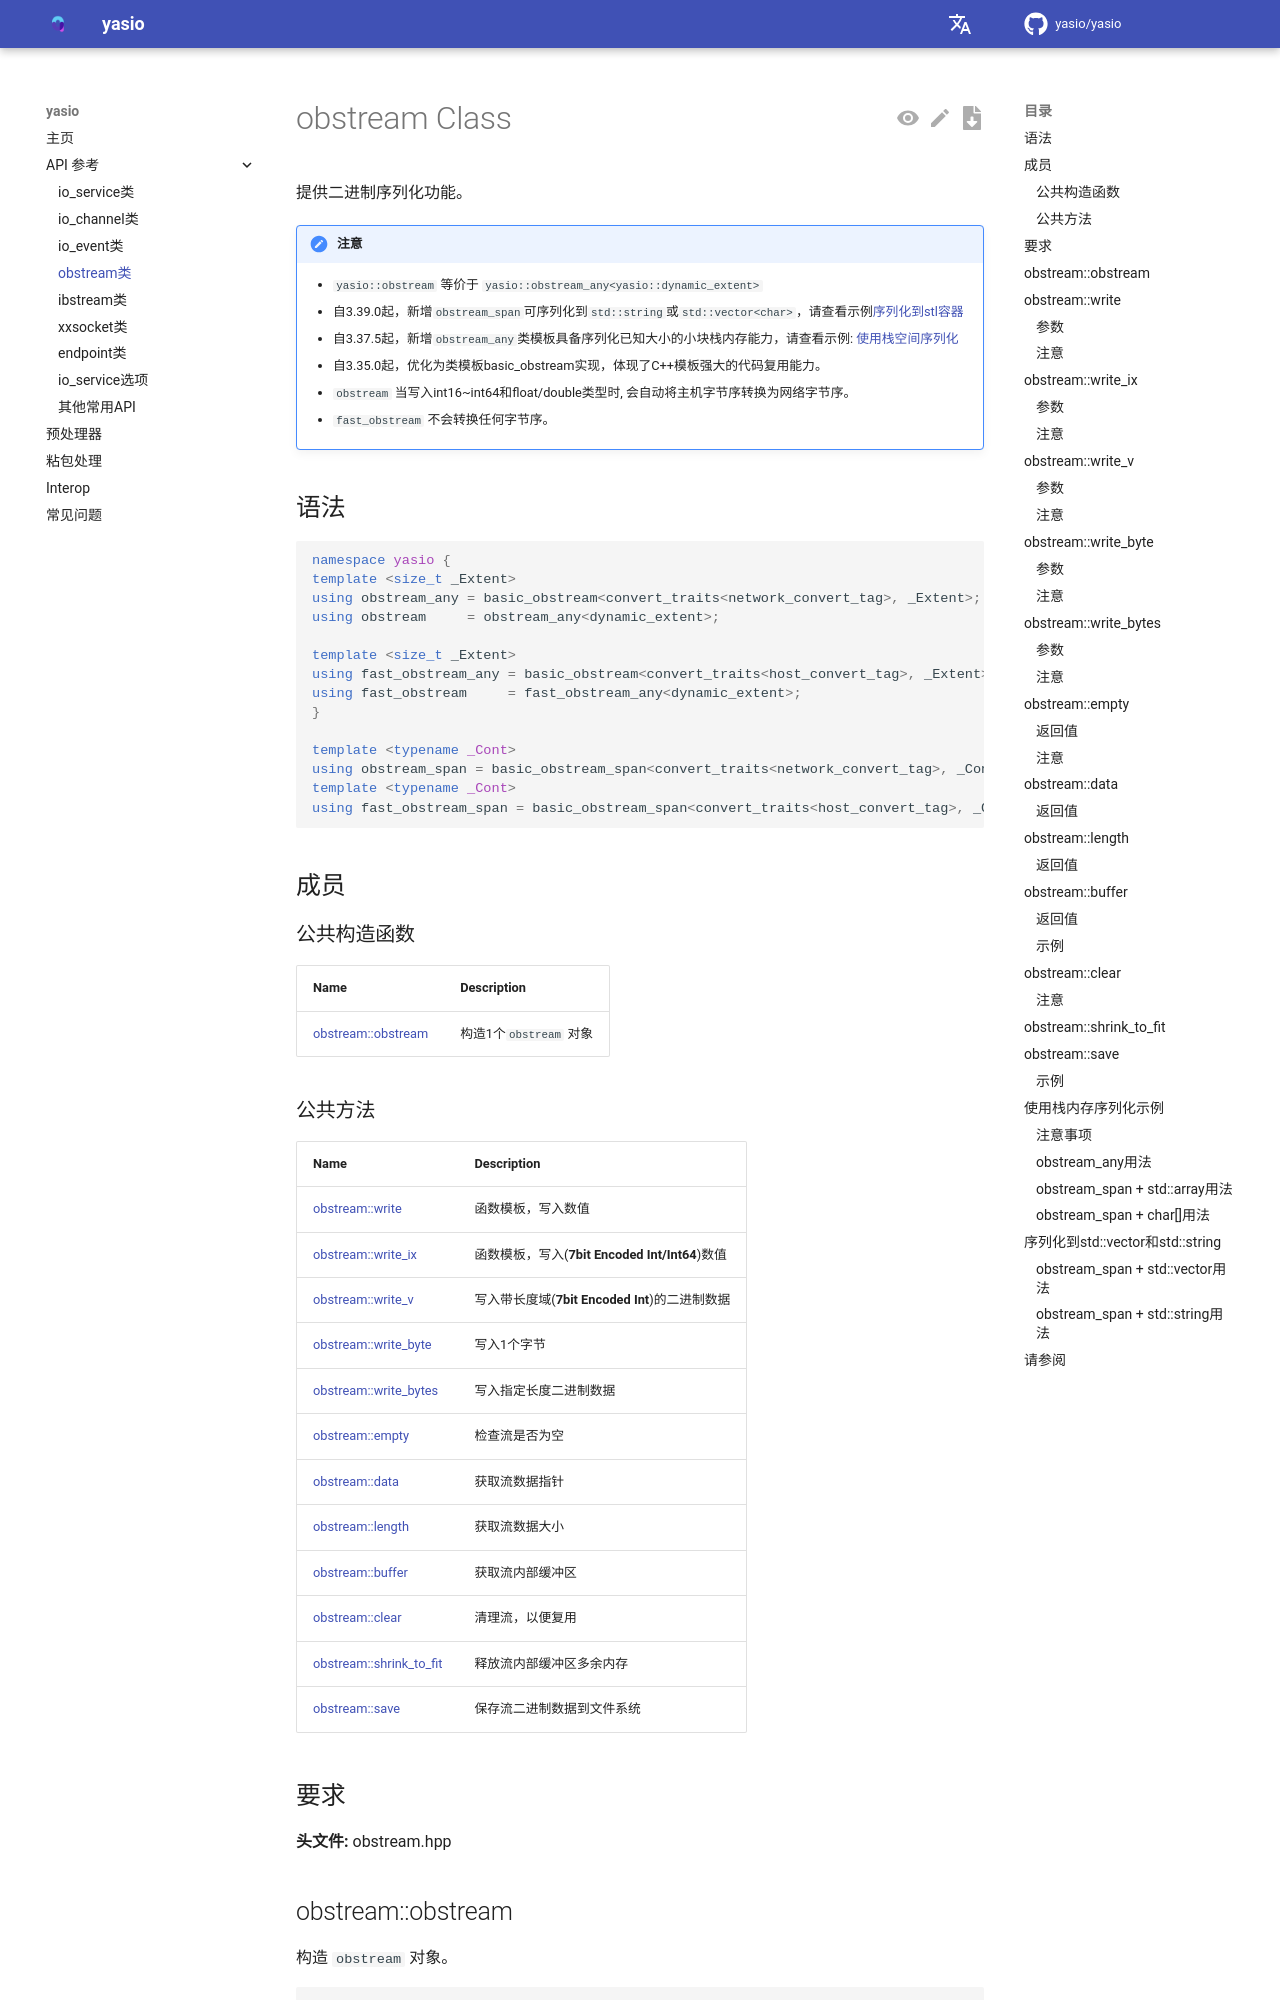

repository: yasio/yasio · page: 3.39.12/api/reference/obstream-class/index.html · generator: mkdocs

# obstream Class

提供二进制序列化功能。

!!! attention "注意"

    - `yasio::obstream` 等价于 `yasio::obstream_any<yasio::dynamic_extent>`
    - 自3.39.0起，新增`obstream_span`可序列化到`std::string`或`std::vector<char>`，请查看示例[序列化到stl容器](#serialize_to_stl)
    - 自3.37.5起，新增`obstream_any`类模板具备序列化已知大小的小块栈内存能力，请查看示例: [使用栈空间序列化](#serialize_on_stack)
    - 自3.35.0起，优化为类模板basic_obstream实现，体现了C++模板强大的代码复用能力。

    - `obstream` 当写入int16~int64和float/double类型时, 会自动将主机字节序转换为网络字节序。

    - `fast_obstream` 不会转换任何字节序。

## 语法

```cpp
namespace yasio { 
template <size_t _Extent>
using obstream_any = basic_obstream<convert_traits<network_convert_tag>, _Extent>;
using obstream     = obstream_any<dynamic_extent>;

template <size_t _Extent>
using fast_obstream_any = basic_obstream<convert_traits<host_convert_tag>, _Extent>;
using fast_obstream     = fast_obstream_any<dynamic_extent>;
}

template <typename _Cont>
using obstream_span = basic_obstream_span<convert_traits<network_convert_tag>, _Cont>;
template <typename _Cont>
using fast_obstream_span = basic_obstream_span<convert_traits<host_convert_tag>, _Cont>;
```

## 成员

### 公共构造函数

|Name|Description|
|----------|-----------------|
|[obstream::obstream](#obstream)|构造1个`obstream` 对象|
